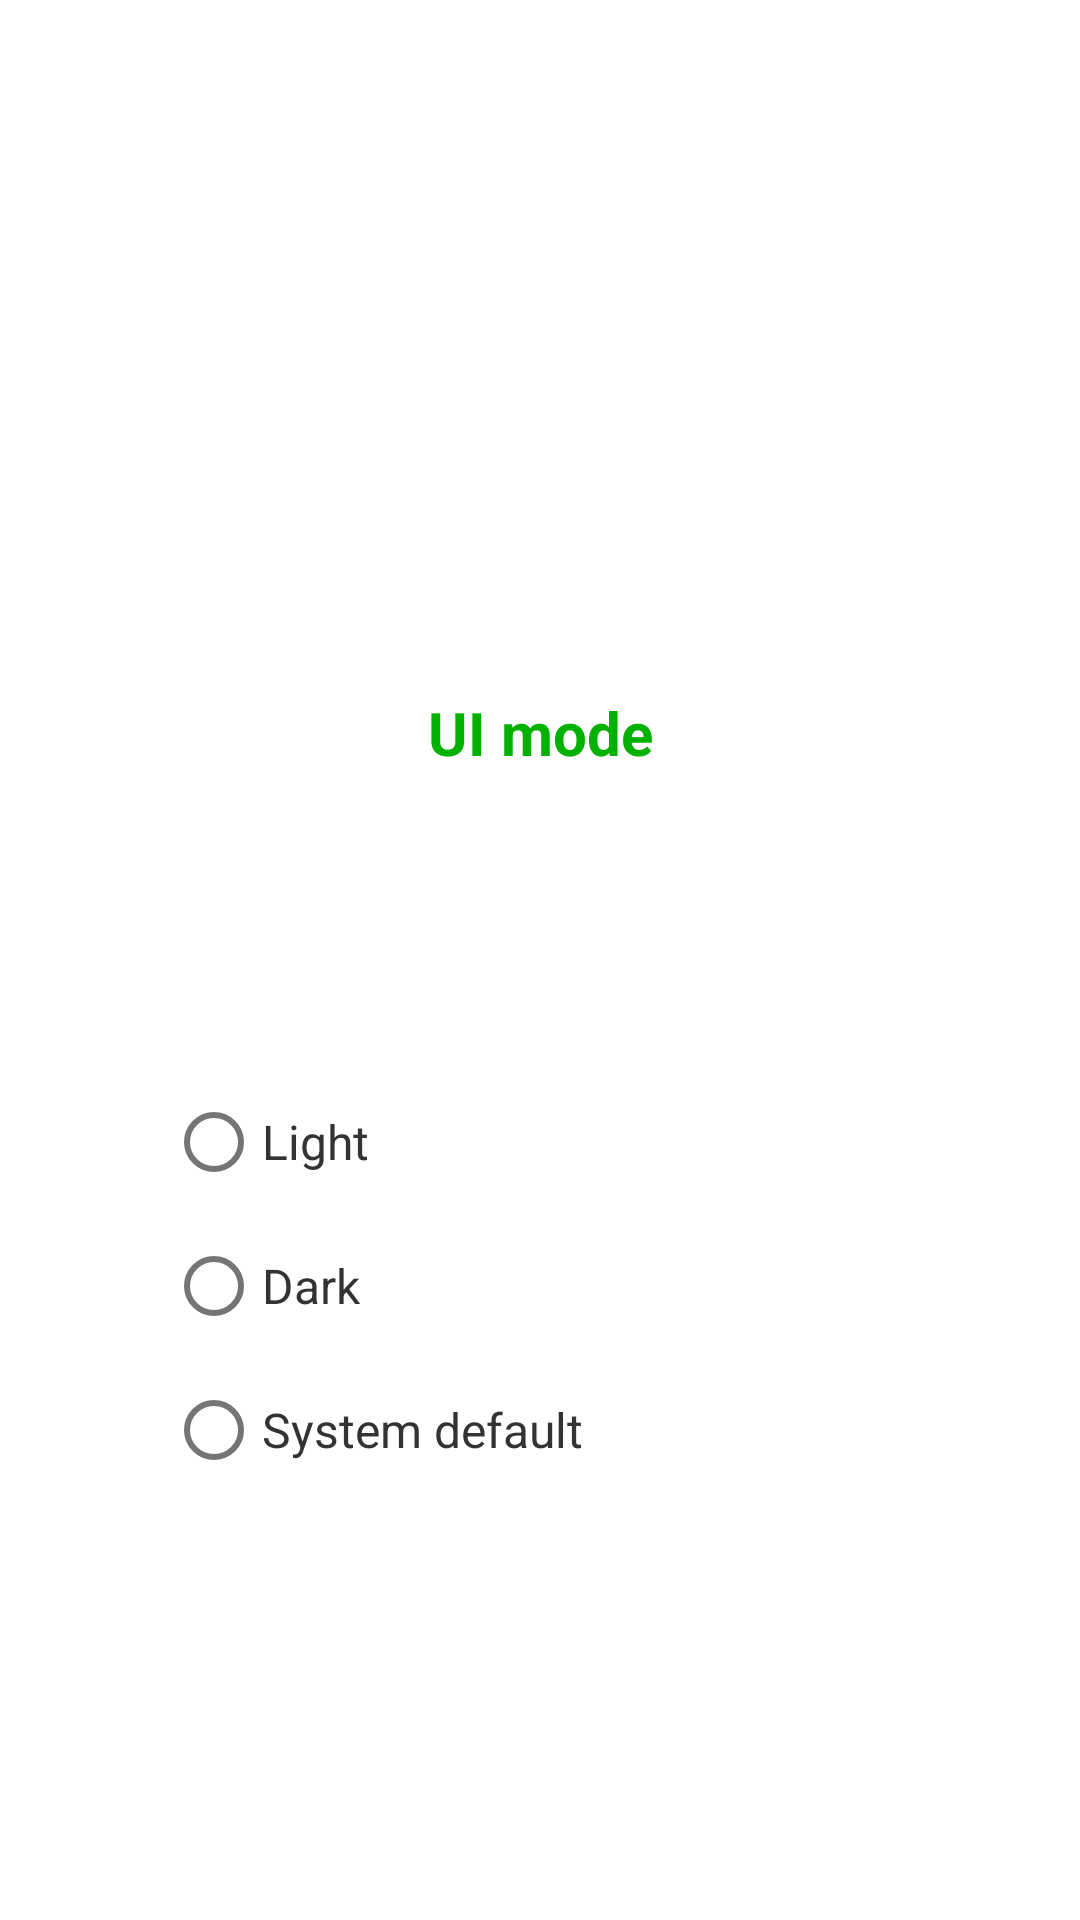

Produce the Android XML layout that renders to this screen, including the resource entries it uses.
<!-- AndroidManifest.xml: application theme Theme.MyMoney.Green -->
<!-- res/layout/dialog_night_mode.xml -->
<?xml version="1.0" encoding="utf-8"?>
<androidx.constraintlayout.widget.ConstraintLayout xmlns:android="http://schemas.android.com/apk/res/android"
    xmlns:app="http://schemas.android.com/apk/res-auto"
    xmlns:tools="http://schemas.android.com/tools"
    android:layout_width="match_parent"
    android:layout_height="wrap_content">

    <ImageButton
        android:id="@+id/img_btn_close"
        android:layout_width="48dp"
        android:layout_height="48dp"
        android:layout_gravity="end"
        android:background="?android:attr/selectableItemBackground"
        android:contentDescription="@string/close"
        android:src="@drawable/ic_baseline_close_24"
        android:tooltipText="@string/close"
        app:layout_constraintBottom_toTopOf="@id/txt_ui_mode_title"
        app:layout_constraintEnd_toEndOf="parent"
        app:layout_constraintHorizontal_bias="1.0"
        app:layout_constraintStart_toStartOf="parent"
        app:layout_constraintTop_toTopOf="parent"
        app:layout_constraintVertical_bias="1.0"
        app:tint="?colorPrimaryDark"
        tools:ignore="ImageContrastCheck"
        tools:targetApi="o" />

    <TextView
        android:id="@+id/txt_ui_mode_title"
        android:layout_width="wrap_content"
        android:layout_height="wrap_content"
        android:layout_gravity="center"
        android:layout_marginBottom="8dp"
        android:text="@string/ui_mode"
        android:textColor="?colorPrimaryDark"
        android:textSize="20sp"
        android:textStyle="bold"
        app:layout_constraintBottom_toTopOf="@id/r_grp_mode_night"
        app:layout_constraintEnd_toEndOf="parent"
        app:layout_constraintStart_toStartOf="parent"
        app:layout_constraintTop_toBottomOf="@id/img_btn_close"
        app:layout_constraintVertical_bias="1.0"
        tools:ignore="TextContrastCheck" />

    <RadioGroup
        android:id="@+id/r_grp_mode_night"
        android:layout_width="wrap_content"
        android:layout_height="wrap_content"
        android:layout_marginBottom="48dp"
        android:orientation="vertical"
        app:layout_constraintBottom_toBottomOf="parent"
        app:layout_constraintEnd_toEndOf="parent"
        app:layout_constraintHorizontal_bias="0.25"
        app:layout_constraintStart_toStartOf="parent"
        app:layout_constraintTop_toBottomOf="@id/txt_ui_mode_title">

        <RadioButton
            android:id="@+id/r_btn_mode_night_no"
            android:layout_width="wrap_content"
            android:layout_height="wrap_content"
            android:text="@string/light"
            android:textColor="@color/color_text"
            android:textSize="@dimen/default_text_size"
            android:theme="@style/AppCheckBoxAndRadioButtonAndSwitch" />

        <RadioButton
            android:id="@+id/r_btn_mode_night_yes"
            android:layout_width="wrap_content"
            android:layout_height="wrap_content"
            android:text="@string/dark"
            android:textColor="@color/color_text"
            android:textSize="@dimen/default_text_size"
            android:theme="@style/AppCheckBoxAndRadioButtonAndSwitch" />

        <RadioButton
            android:id="@+id/r_btn_mode_night_system_default"
            android:layout_width="wrap_content"
            android:layout_height="wrap_content"
            android:text="@string/system_default"
            android:textColor="@color/color_text"
            android:textSize="@dimen/default_text_size"
            android:theme="@style/AppCheckBoxAndRadioButtonAndSwitch" />

    </RadioGroup>

</androidx.constraintlayout.widget.ConstraintLayout>
<!-- resources referenced by this layout -->
<resources>
  <color name="color_text">@color/black_80</color>
  <dimen name="default_text_size">16sp</dimen>
  <string name="close">Close</string>
  <string name="dark">Dark</string>
  <string name="light">Light</string>
  <string name="system_default">System default</string>
  <string name="ui_mode">UI mode</string>
  <style name="AppCheckBoxAndRadioButtonAndSwitch">
          <item name="colorControlActivated">?colorPrimary</item>
      </style>
  <style name="Theme.MyMoney.Green" parent="Theme.MyMoney">
          <item name="themePrimary">@color/colorPrimary</item>
          <item name="themePrimaryDark">@color/colorPrimaryDark</item>
  
          <item name="themeAppScreenBackground">@color/app_screen_background</item>
          <item name="themeItemMoneyBackground">@color/item_money_background</item>
          <item name="themeItemMoneySelectedBackground">@color/item_money_selected_background</item>
      </style>
  <color name="black_80">#FF333333</color>
  <style name="Theme.MyMoney" parent="Theme.MaterialComponents.DayNight.DarkActionBar">
          
          <item name="colorPrimary">?themePrimary</item>
          <item name="colorPrimaryVariant">?themePrimaryDark</item>
          <item name="colorOnPrimary">@color/white</item>
          
          <item name="colorSecondary">@color/app_yellow</item>
          <item name="colorSecondaryVariant">@color/app_yellow_dark</item>
          <item name="colorOnSecondary">@color/black</item>
          
          <item name="android:statusBarColor">?attr/colorPrimaryVariant</item>
          
          <item name="android:windowAnimationStyle">@style/ActivityAnimationTransition</item>
          
          <item name="colorPrimaryDark">?themePrimaryDark</item>
          <item name="themeTextLink">?themePrimary</item>
      </style>
  <color name="colorPrimary">@color/app_green</color>
  <color name="colorPrimaryDark">@color/app_green_dark</color>
  <color name="app_screen_background">#1904B804</color>
  <color name="item_money_background">#FFE3FAE3</color>
  <color name="item_money_selected_background">#FFD0FFD0</color>
  <color name="white">#FFFFFFFF</color>
  <color name="app_yellow">#FFFFF200</color>
  <color name="app_yellow_dark">#FFFFC90E</color>
  <color name="black">#FF000000</color>
  <style name="ActivityAnimationTransition">
          
          <item name="android:activityOpenEnterAnimation">@anim/slide_in_right</item>
          <item name="android:activityOpenExitAnimation">@anim/slide_out_left</item>
          <item name="android:activityCloseEnterAnimation">@android:anim/slide_in_left</item>
          <item name="android:activityCloseExitAnimation">@android:anim/slide_out_right</item>
      </style>
  <color name="app_green">#FF04B804</color>
  <color name="app_green_dark">#FF00B100</color>
</resources>
